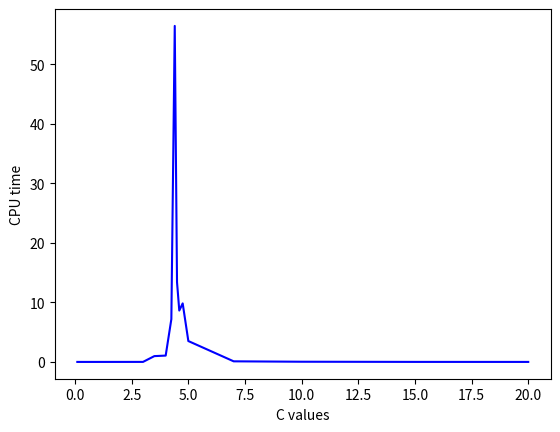

Write the Python code that produced this figure.
#!/usr/bin/env python
# -*- coding:utf-8 -*-
# Author: z5304897
import matplotlib.pyplot as plt

if __name__ == '__main__':
    xdata = [100/997, 100/99, 900/300, 1050/300, 1200/300, 1275/300, 1320/300, 1350/300, 1380/300, 1425/300, 1500/300, 2100/300, 3000/300, 1500/100, 2000/100]
    print(len(xdata))
    ydata = [0, 0, 0.004, 0.976, 1.064, 7.192, 56.484, 13.408, 8.636, 9.84, 3.508, 0.1, 0.032, 0.004, 0]
    print(len(ydata))

    plt.plot(xdata, ydata, linestyle="-", color="b")
    plt.xlabel("C values")
    plt.ylabel("CPU time")

    plt.savefig("Line Chart.jpg", bbox_inches="tight")

    plt.show()